Run: headless pygame with SDL's dummy video driver; simulated clock (each Clock.tick advances the game by its frame time, no real sleeping); random seed 0; keys injected as events and as key.get_pressed() state; no mouse input.
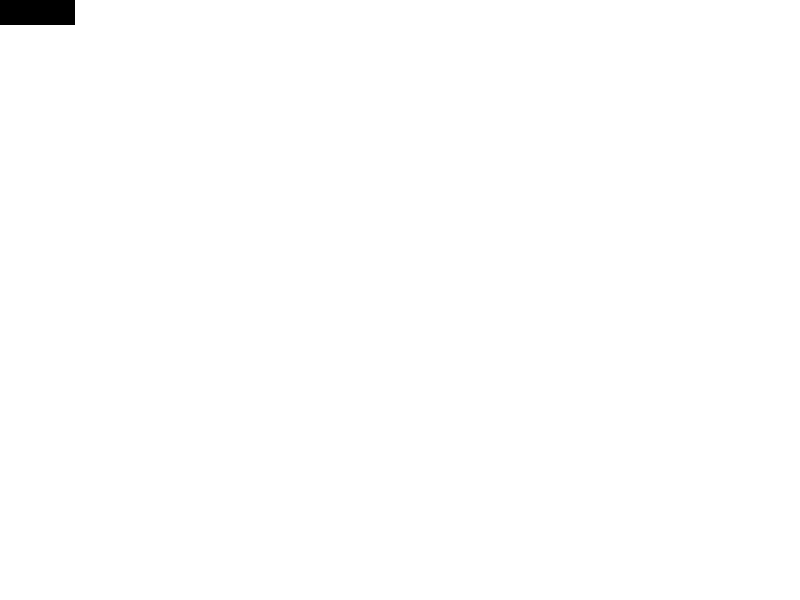
Frame 1 of 4 · flips 1–60 · no input
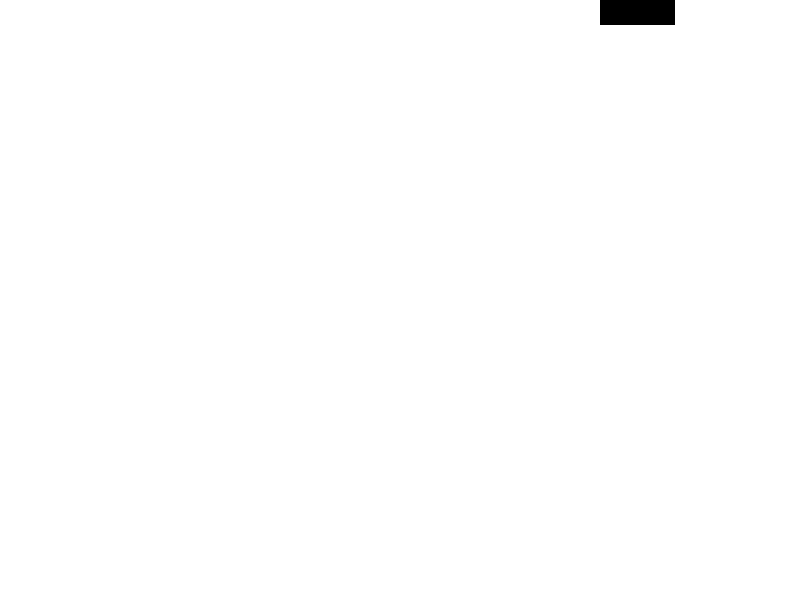
Frame 2 of 4 · flips 61–180 · tapped SPACE, RETURN · held RIGHT (→), D
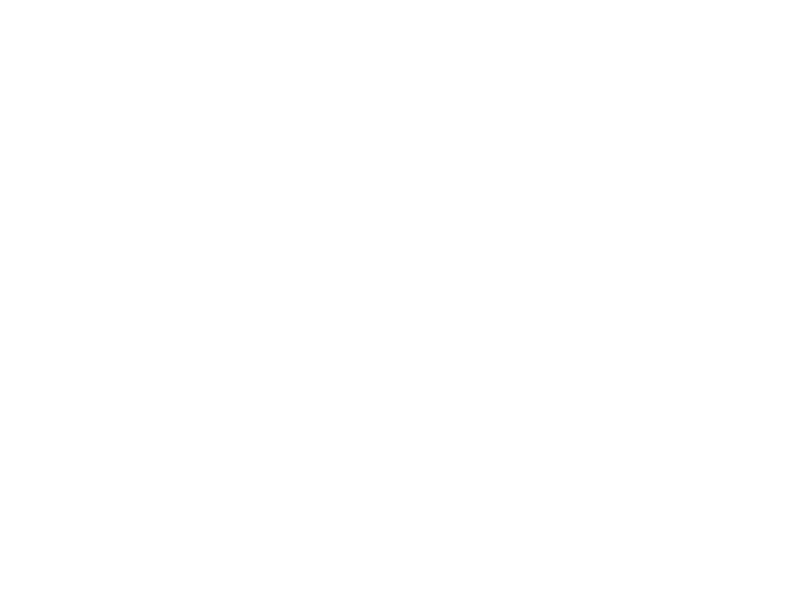
Frame 3 of 4 · flips 181–300 · held DOWN (↓), S
Frame 4 of 4 · flips 301–420 · held LEFT (←), A, UP (↑), W · screen same as frame 1, image omitted

The pygame program that drew these frames:

import pygame
from pygame.locals import (
   K_UP,
   K_DOWN,
   K_LEFT,
   K_RIGHT,
   K_ESCAPE,
   KEYDOWN,
   QUIT,
)

class Player(pygame.sprite.Sprite):
    def __init__(self):
        super(Player, self).__init__()
        self.surf = pygame.Surface((75, 25))
        self.surf.fill((0, 0, 0))
        self.rect = self.surf.get_rect()

    def update1(self, pressed_keys):
        if pressed_keys[K_UP]:
            self.rect.move_ip(0, -5)
        if pressed_keys[K_DOWN]:
            self.rect.move_ip(0, 5)
        if pressed_keys[K_LEFT]:
            self.rect.move_ip(-5, 0)
        if pressed_keys[K_RIGHT]:
            self.rect.move_ip(5, 0)



pygame.init()
screen_width = 800
screen_height = 600


# Set up the drawing window
screen = pygame.display.set_mode([screen_width, screen_height])

player = Player()
# Run until the user asks to quit
running = True
while running:

   # Did the user click the window close button?
    for event in pygame.event.get():
       if event.type == KEYDOWN:
           if event.key == K_ESCAPE:
               running = False
       elif event.type == QUIT:
           running = False

    pressed_keys = pygame.key.get_pressed()

    player.update1(pressed_keys)
    # Fill the background with white
    screen.fill((255, 255, 255))

    screen.blit(player.surf, player.rect)

    # Flip the display
    pygame.display.flip()

# Done! Time to quit.
pygame.quit()
